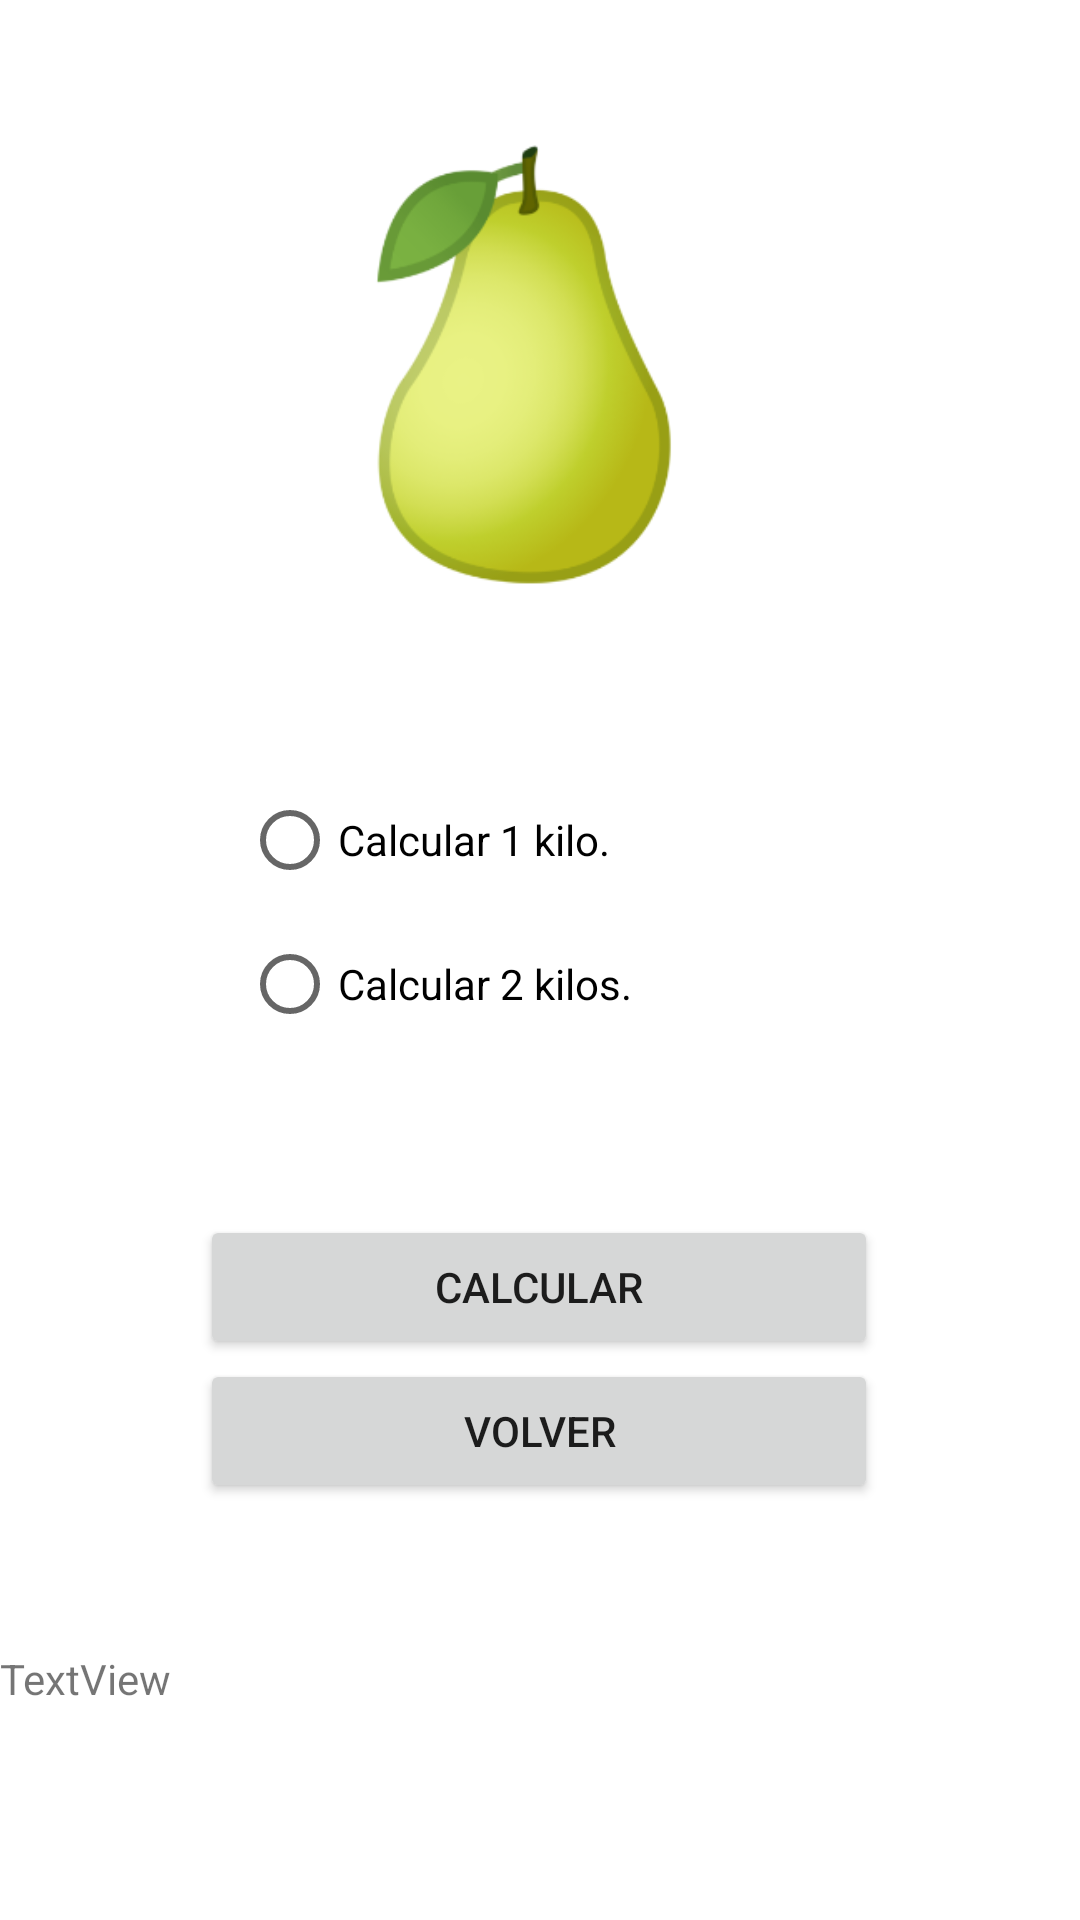

Reconstruct the res/layout file that produces this screen, plus the resources it refers to.
<!-- AndroidManifest.xml: application theme Theme.Widgets_sj_vesp_camilalopez -->
<!-- res/layout/activity_productos.xml -->
<?xml version="1.0" encoding="utf-8"?>
<androidx.constraintlayout.widget.ConstraintLayout xmlns:android="http://schemas.android.com/apk/res/android"
    xmlns:app="http://schemas.android.com/apk/res-auto"
    xmlns:tools="http://schemas.android.com/tools"
    android:layout_width="match_parent"
    android:layout_height="match_parent"
    tools:context=".Productos_act">

    <ImageView
        android:id="@+id/imageView"
        android:layout_width="186dp"
        android:layout_height="156dp"
        android:layout_marginTop="44dp"
        app:layout_constraintEnd_toEndOf="parent"
        app:layout_constraintHorizontal_bias="0.462"
        app:layout_constraintStart_toStartOf="parent"
        app:layout_constraintTop_toTopOf="parent"
        app:srcCompat="@drawable/p"
        tools:ignore="ImageContrastCheck" />

    <RadioGroup
        android:id="@+id/radioGroup"
        android:layout_width="199dp"
        android:layout_height="97dp"
        android:layout_marginTop="212dp"
        app:layout_constraintEnd_toEndOf="parent"
        app:layout_constraintStart_toStartOf="parent"
        app:layout_constraintTop_toTopOf="@+id/imageView">

        <RadioButton
            android:id="@+id/rb1"
            android:layout_width="match_parent"
            android:layout_height="wrap_content"
            android:text="Calcular 1 kilo." />

        <RadioButton
            android:id="@+id/rb2"
            android:layout_width="match_parent"
            android:layout_height="wrap_content"
            android:text="Calcular 2 kilos." />
    </RadioGroup>

    <LinearLayout
        android:id="@+id/linearLayout2"
        android:layout_width="226dp"
        android:layout_height="101dp"
        android:layout_marginTop="52dp"
        android:orientation="vertical"
        app:layout_constraintEnd_toEndOf="parent"
        app:layout_constraintHorizontal_bias="0.497"
        app:layout_constraintStart_toStartOf="parent"
        app:layout_constraintTop_toBottomOf="@+id/radioGroup">

        <Button
            android:id="@+id/button5"
            android:layout_width="match_parent"
            android:layout_height="wrap_content"
            android:onClick="Calcular"
            android:text="CALCULAR" />

        <Button
            android:id="@+id/button6"
            android:layout_width="match_parent"
            android:layout_height="wrap_content"
            android:minHeight="48dp"
            android:text="VOLVER" />
    </LinearLayout>

    <TextView
        android:id="@+id/tv1"
        android:layout_width="245dp"
        android:layout_height="88dp"
        android:layout_marginTop="44dp"
        android:text="TextView"
        app:layout_constraintTop_toBottomOf="@+id/linearLayout2"
        tools:layout_editor_absoluteX="83dp" />

</androidx.constraintlayout.widget.ConstraintLayout>
<!-- resources referenced by this layout -->
<resources>
  <!-- drawable p: png bitmap (drawable, 39193 bytes) -->
  <style name="Theme.Widgets_sj_vesp_camilalopez" parent="Theme.MaterialComponents.DayNight.DarkActionBar">
          
          <item name="colorPrimary">@color/purple_500</item>
          <item name="colorPrimaryVariant">@color/purple_700</item>
          <item name="colorOnPrimary">@color/white</item>
          
          <item name="colorSecondary">@color/teal_200</item>
          <item name="colorSecondaryVariant">@color/teal_700</item>
          <item name="colorOnSecondary">@color/black</item>
          
          <item name="android:statusBarColor" tools:targetApi="l">?attr/colorPrimaryVariant</item>
          
      </style>
  <!-- not gathered from this repository: default colours our renderer supplied (Android Studio template values) -->
  <color name="purple_500">#FF6200EE</color>
  <color name="purple_700">#FF3700B3</color>
  <color name="teal_200">#FF03DAC5</color>
  <color name="teal_700">#FF018786</color>
  <color name="black">#FF000000</color>
  <color name="white">#FFFFFFFF</color>
</resources>
